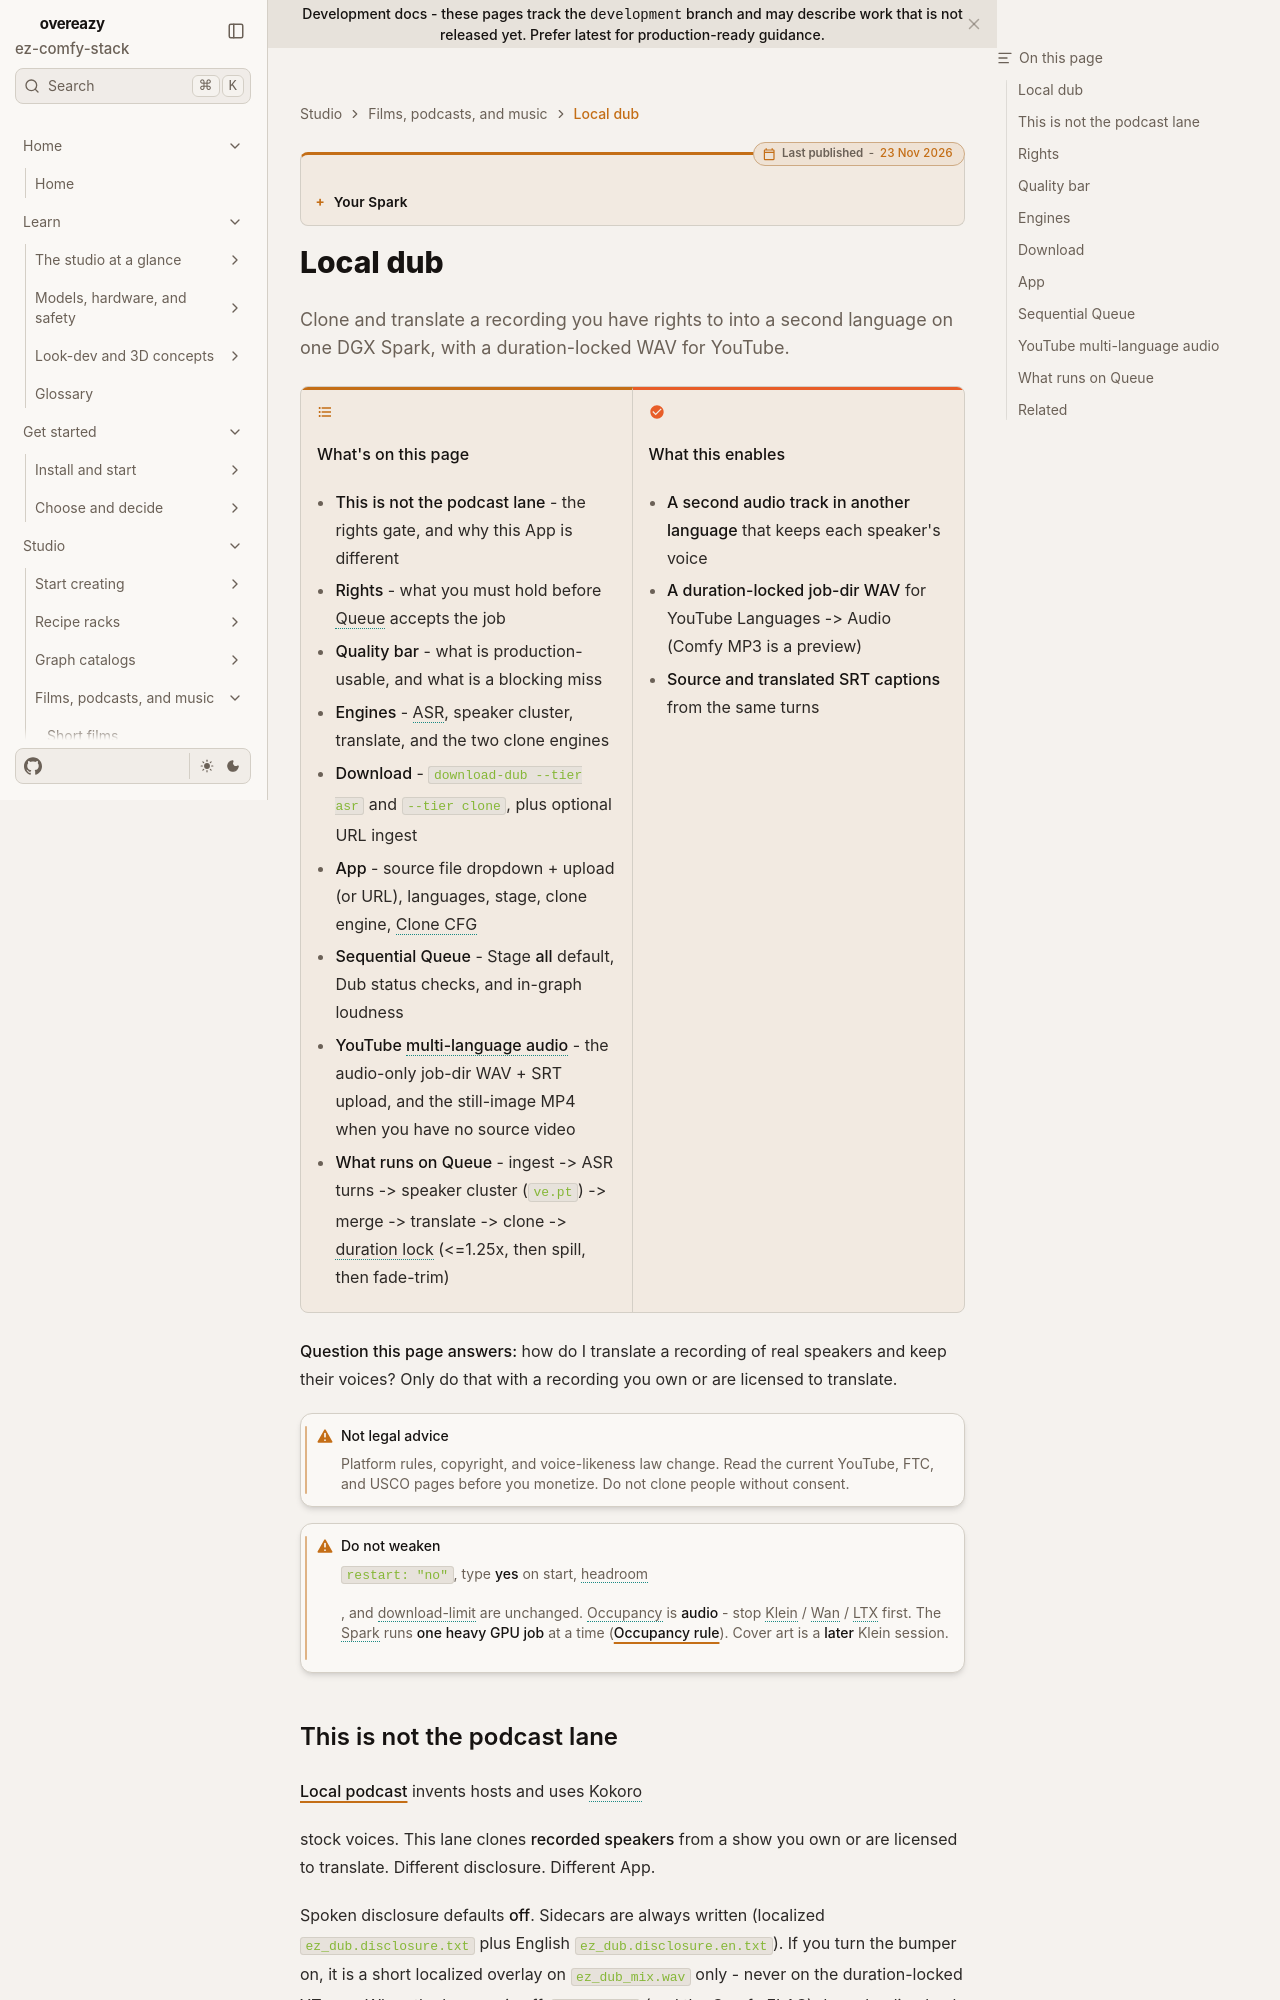

repository: toxicoder/ez-comfy-stack · page: development/dub/index.html · generator: mkdocs

---
title: Local dub
description: US-safe multi-speaker clone-and-translate for YouTube and podcast localization on one DGX Spark.
tags: [dub, translation, voice-clone, chatterbox, youtube, us-safe]
---

# Local dub

**What's on this page**

- Rights gate (required) vs the original-character podcast lane
- App Mode: source file dropdown + upload (or URL), languages, stage, clone engine
- Cascade: ingest → ASR turns → speaker cluster (`ve.pt`) → translate → clone → duration lock
- YouTube Studio multi-language audio upload (audio-only file + SRT)
- `download-dub` usage, sequential Queue, and loudnorm
- Optional still-image MP4 when you have no source video (host `audio-still-video`)

**What this enables**

- A second audio track in another language that keeps each speaker’s voice
- A duration-locked WAV/MP3 for YouTube Languages → Audio
- Source and translated SRT captions from the same turns

!!! warning "Not legal advice"

    Platform rules, copyright, and voice-likeness law change. Read the current YouTube, FTC, and USCO pages before you monetize. Do not clone people without consent.

!!! warning "Do not weaken"

    `restart: "no"`, type **yes** on start, headroom, and download-limit are unchanged. Occupancy is **audio** — stop Klein / Wan / LTX first.
